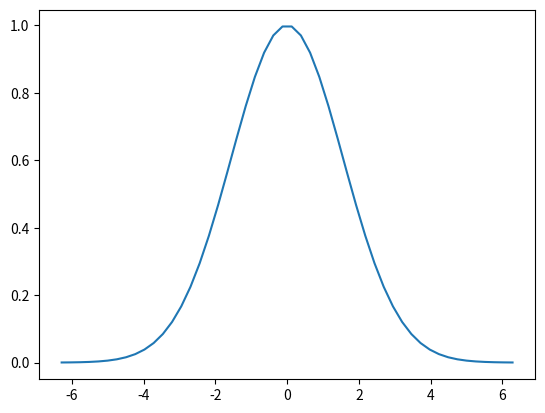

Recreate this plot in Python.
# A waste of time

import matplotlib.pyplot as plt
import numpy as np
from scipy.integrate import dblquad

mu = 0.01376169  # neutron attenuation cooefficient (/mm)
lamda = 1/mu     # neutron mean free path
d = 100          # thickness of shell (mm)
R = 200          # outer radius of sphere, i.e. inner radius + d (mm)
theta0 = np.arcsin(np.sqrt(lamda/d))
# calculated from MC simulation for

def f(x, th):
    return np.exp(-th**2 / (2 * np.arctan2( np.sqrt(lamda)**2, np.sqrt(x*np.abs(np.cos(x))) ) **2 ) )

def integrand_u(x, th):
    return np.sin(th) * np.exp(-mu*x) * f(th, x)

def integrand_d(x, th):
    return np.sin(th) * f(th, x)

def x_min(th):
    return 0

def x_max(th):
    return -(R - d)*np.cos(th) + np.sqrt((R-d)**2 * np.cos(th)**2 + 2*R*d -d**2)

intu = dblquad(integrand_u, 0, np.pi, x_min, x_max)
intd = dblquad(integrand_d, 0, np.pi, x_min, x_max)

print(intu)
print(intd)

print(intu[0]/intd[0])

th = np.linspace(-2*np.pi, 2*np.pi)
plt.plot(th, f(2, th))
plt.show()
